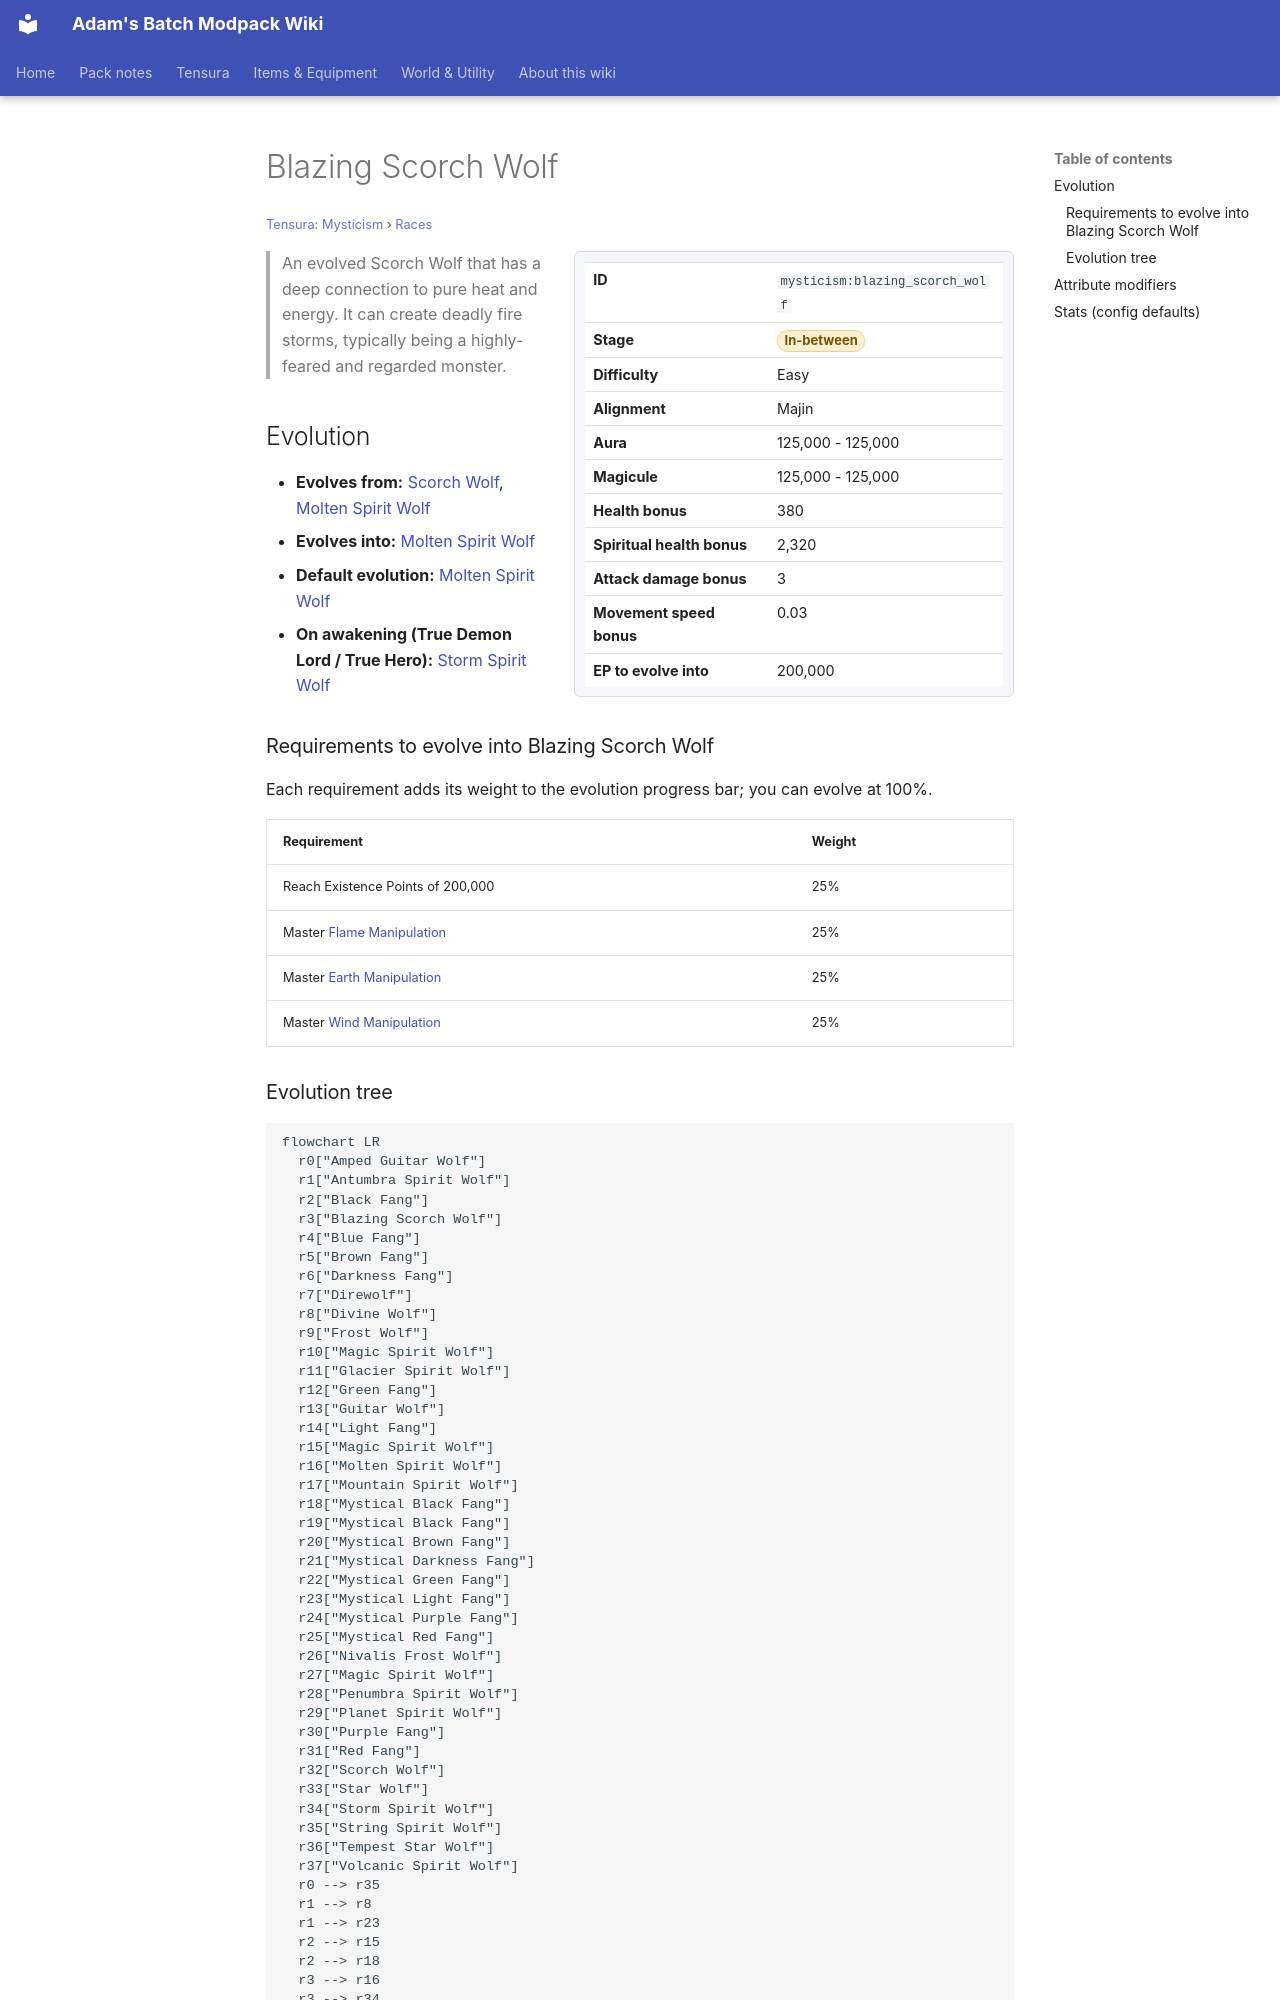

repository: Proteus-Nell/Adams-Batch-MC-Modpack-Wiki · page: tensura-mysticism/races/blazing-scorch-wolf/index.html · generator: mkdocs

# Blazing Scorch Wolf

<small>[Tensura: Mysticism](../index.md) &rsaquo; [Races](index.md)</small>

<div class="infobox" markdown>

| | |
|---|---|
| **ID** | `mysticism:blazing_scorch_wolf` |
| **Stage** | <span class="stage stage-in-between">In-between</span> |
| **Difficulty** | Easy |
| **Alignment** | Majin |
| **Aura** | 125,000 - 125,000 |
| **Magicule** | 125,000 - 125,000 |
| **Health bonus** | 380 |
| **Spiritual health bonus** | 2,320 |
| **Attack damage bonus** | 3 |
| **Movement speed bonus** | 0.03 |
| **EP to evolve into** | 200,000 |

</div>

> An evolved Scorch Wolf that has a deep connection to pure heat and energy. It can create deadly fire storms, typically being a highly-feared and regarded monster.

## Evolution

- **Evolves from:** [Scorch Wolf](scorch-wolf.md), [Molten Spirit Wolf](molten-spirit-wolf.md)
- **Evolves into:** [Molten Spirit Wolf](molten-spirit-wolf.md)
- **Default evolution:** [Molten Spirit Wolf](molten-spirit-wolf.md)
- **On awakening (True Demon Lord / True Hero):** [Storm Spirit Wolf](storm-spirit-wolf.md)

### Requirements to evolve into Blazing Scorch Wolf

Each requirement adds its weight to the evolution progress bar; you can evolve at 100%.

| Requirement | Weight |
|---|---|
| Reach Existence Points of 200,000 | 25% |
| Master [Flame Manipulation](../../tensura-reincarnated/abilities/extra-skills/flame-manipulation.md) | 25% |
| Master [Earth Manipulation](../../tensura-reincarnated/abilities/extra-skills/earth-manipulation.md) | 25% |
| Master [Wind Manipulation](../../tensura-reincarnated/abilities/extra-skills/wind-manipulation.md) | 25% |
